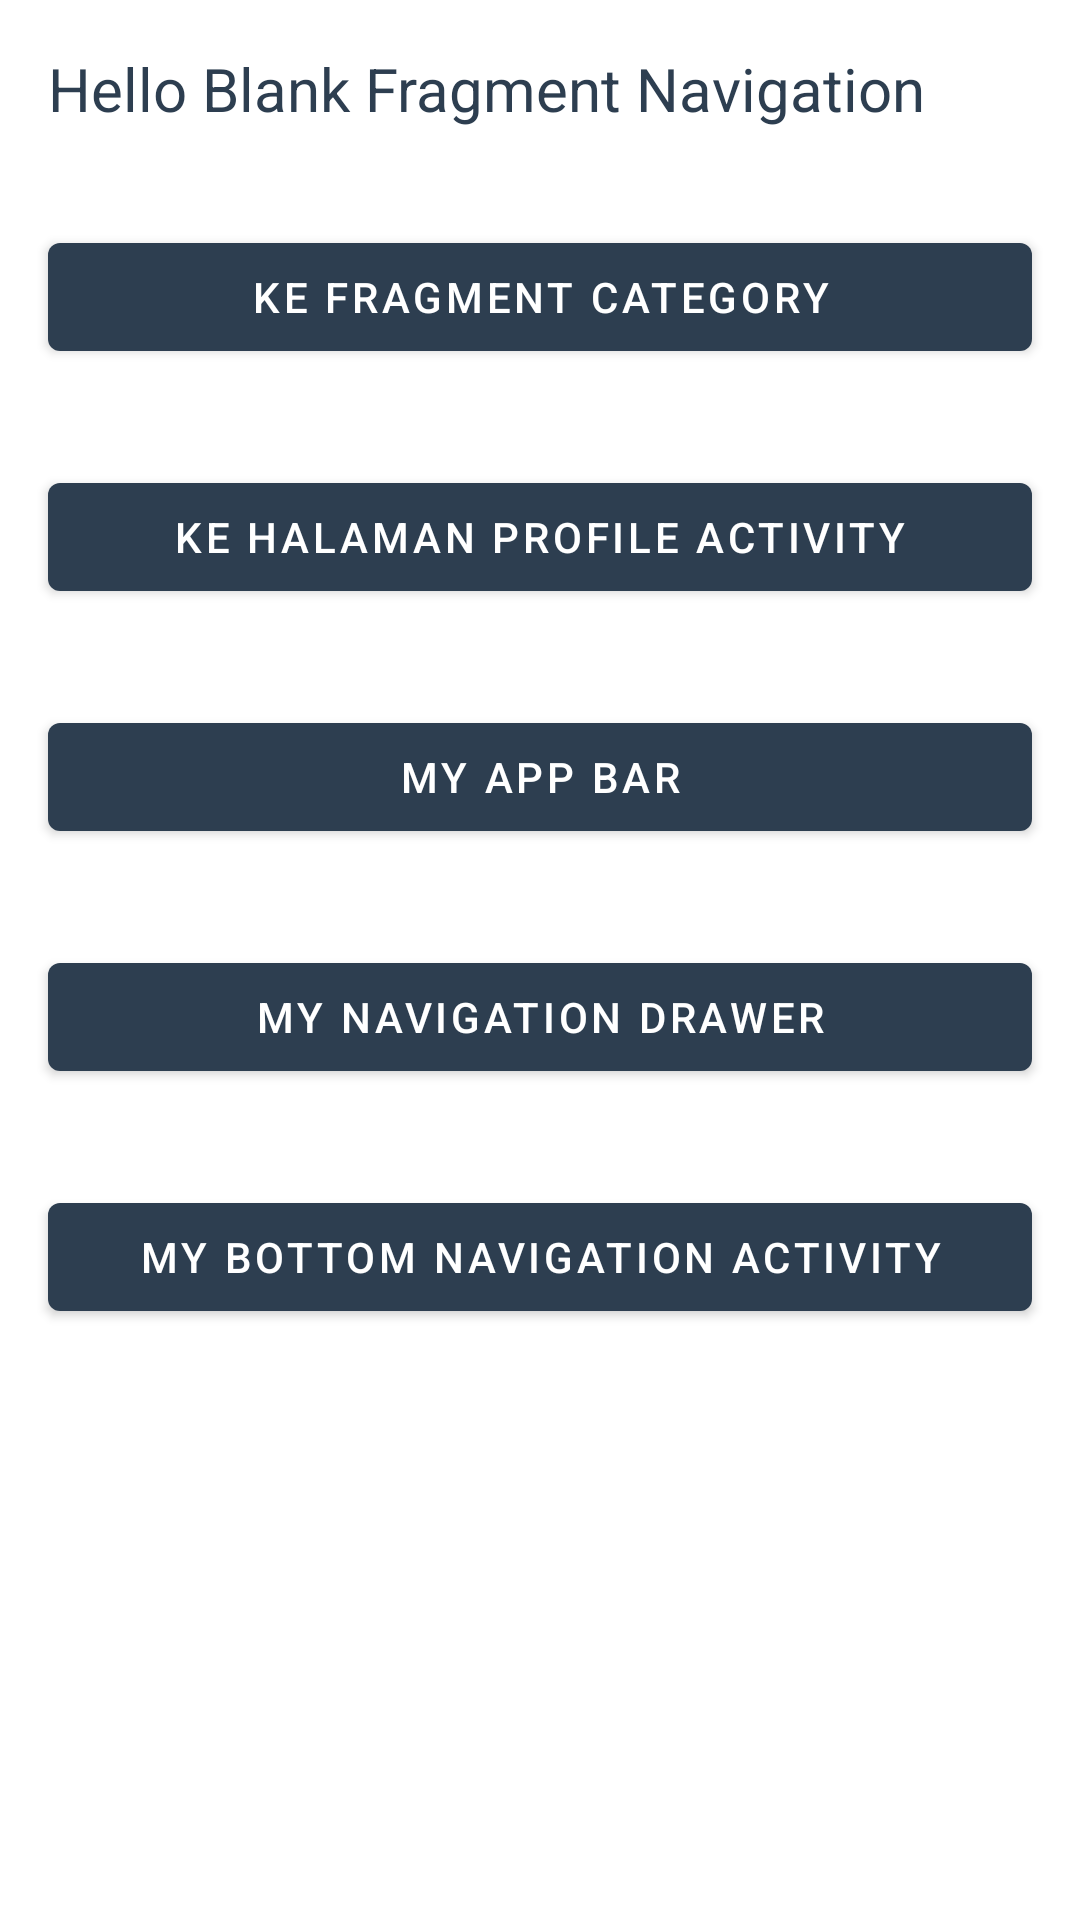

This screen was rendered from an Android layout file. Write that file and the resources it references.
<!-- AndroidManifest.xml: application theme Theme.FundamentalAndroid -->
<!-- res/layout/fragment_home_navigation.xml -->
<?xml version="1.0" encoding="utf-8"?>
<LinearLayout
    xmlns:android="http://schemas.android.com/apk/res/android"
    xmlns:tools="http://schemas.android.com/tools"
    android:layout_width="match_parent"
    android:layout_height="match_parent"
    android:orientation="vertical"
    tools:context=".Navigation.FragmentNavigation.HomeFragmentNavigation">

    
    <TextView
        style="@style/TextGeneral"
        android:text="@string/hello_blank_fragment_navigation" />

    <Button
        android:id="@+id/button_category_navigation"
        style="@style/ButtonGeneral"
        android:text="@string/to_category"
        />

    <Button
        android:id="@+id/button_profile_navigation"
        style="@style/ButtonGeneral"
        android:text="@string/to_profile"
        />

    <Button
        android:id="@+id/button_to_myappbar"
        style="@style/ButtonGeneral"
        android:text="@string/my_app_bar"
        />

    <Button
        android:id="@+id/button_mynavigationdrawer"
        style="@style/ButtonGeneral"
        android:text="@string/my_navigation_drawer"
        />

    <Button
        android:id="@+id/button_mybottomnavigation"
        style="@style/ButtonGeneral"
        android:text="@string/title_activity_my_bottom_navigation"
        />

</LinearLayout>
<!-- resources referenced by this layout -->
<resources>
  <string name="hello_blank_fragment_navigation">Hello Blank Fragment Navigation</string>
  <string name="my_app_bar">My App Bar</string>
  <string name="my_navigation_drawer">My Navigation Drawer</string>
  <string name="title_activity_my_bottom_navigation">My Bottom Navigation Activity</string>
  <string name="to_category">Ke Fragment Category</string>
  <string name="to_profile">Ke Halaman Profile Activity</string>
  <style name="ButtonGeneral">
          <item name="android:layout_height">wrap_content</item>
          <item name="android:layout_width">match_parent</item>
          <item name="android:layout_marginTop">16dp</item>
          <item name="android:layout_marginBottom">16dp</item>
          <item name="android:layout_marginRight">16dp</item>
          <item name="android:layout_marginLeft">16dp</item>
      </style>
  <style name="TextGeneral">
          <item name="android:text">@string/text_one</item>
          <item name="android:layout_width">wrap_content</item>
          <item name="android:layout_height">wrap_content</item>
          <item name="android:textSize">20sp</item>
          <item name="android:textColor">@color/dicoding</item>
          <item name="android:layout_marginLeft">16dp</item>
          <item name="android:layout_marginRight">16dp</item>
          <item name="android:layout_marginTop">16dp</item>
          <item name="android:layout_marginBottom">16dp</item>
      </style>
  <style name="Theme.FundamentalAndroid" parent="Theme.MaterialComponents.DayNight.DarkActionBar">
          
          <item name="colorPrimary">@color/dicoding</item>
          <item name="colorPrimaryVariant">@color/dicoding</item>
          <item name="colorOnPrimary">@color/white</item>
          
          <item name="colorSecondary">@color/teal_200</item>
          <item name="colorSecondaryVariant">@color/teal_700</item>
          <item name="colorOnSecondary">@color/black</item>
          
          <item name="android:statusBarColor" tools:targetApi="l">?attr/colorPrimaryVariant</item>
          
      </style>
  
      // Size circleimageview
  <string name="text_one">All Menu In Fundamental Android</string>
  
      // String for Menu Fragment Activity
  <color name="dicoding">#2D3E50</color>
  <color name="white">#FFFFFFFF</color>
  <color name="teal_200">#FF03DAC5</color>
  <color name="teal_700">#FF018786</color>
  <color name="black">#FF000000</color>
</resources>
